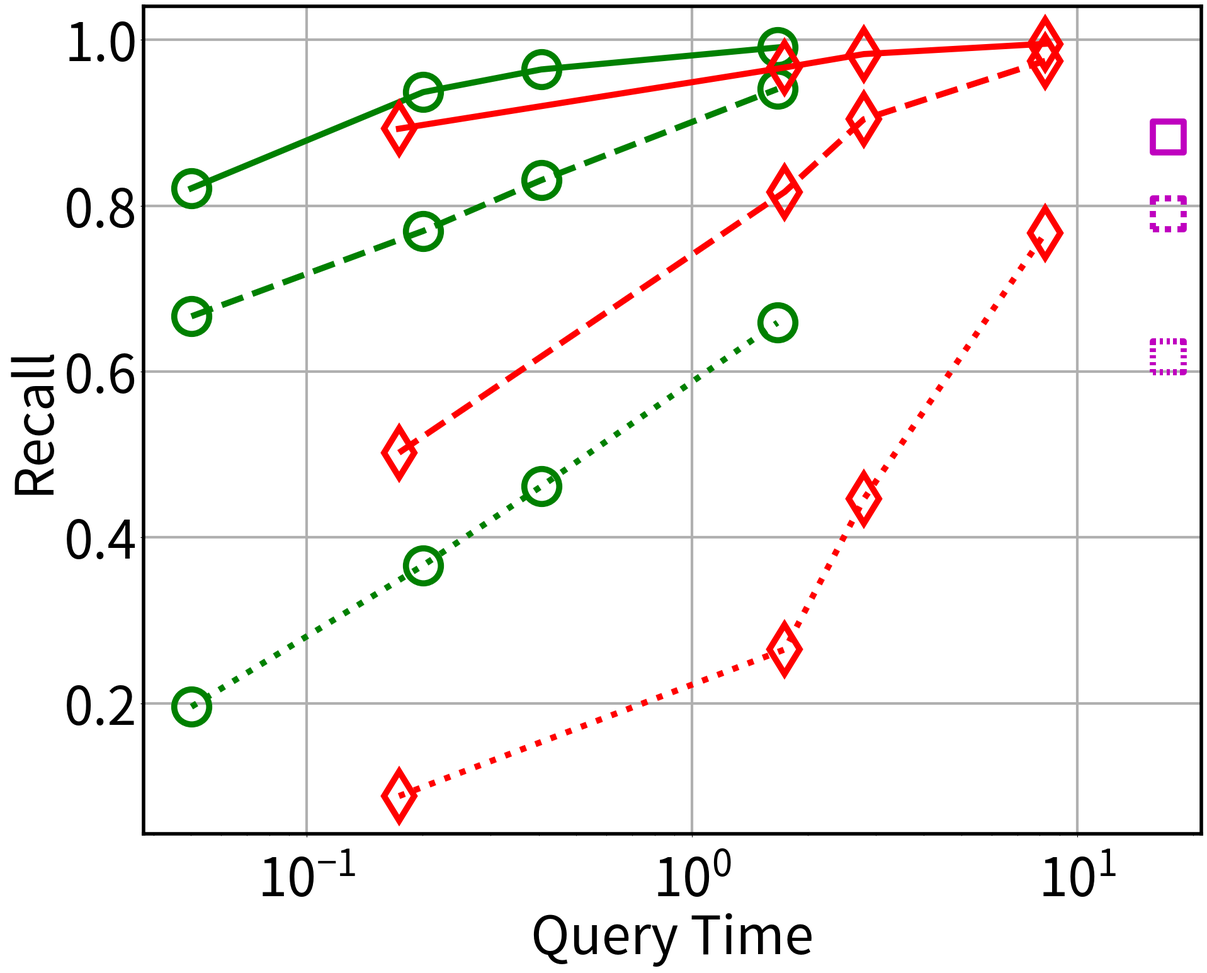
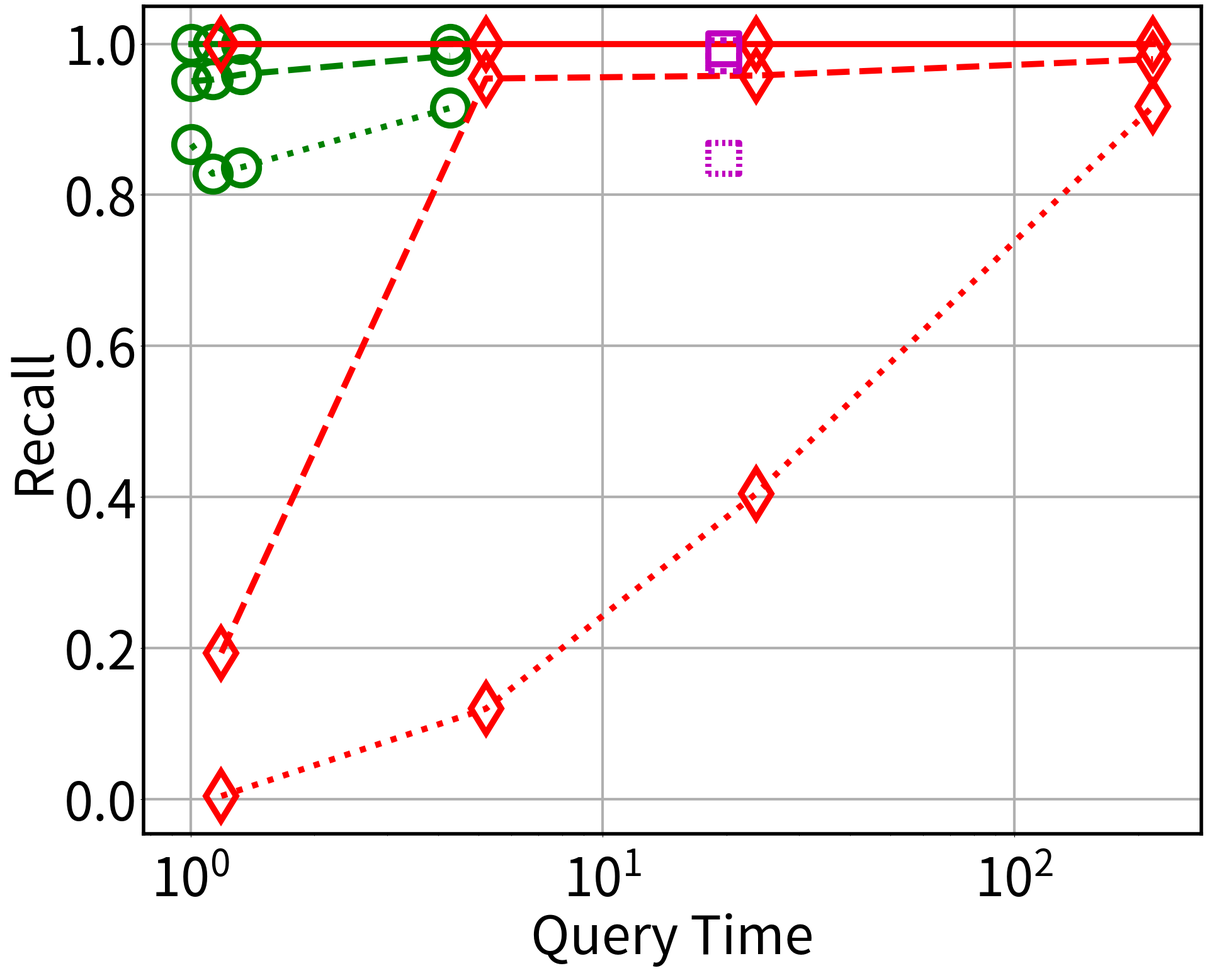
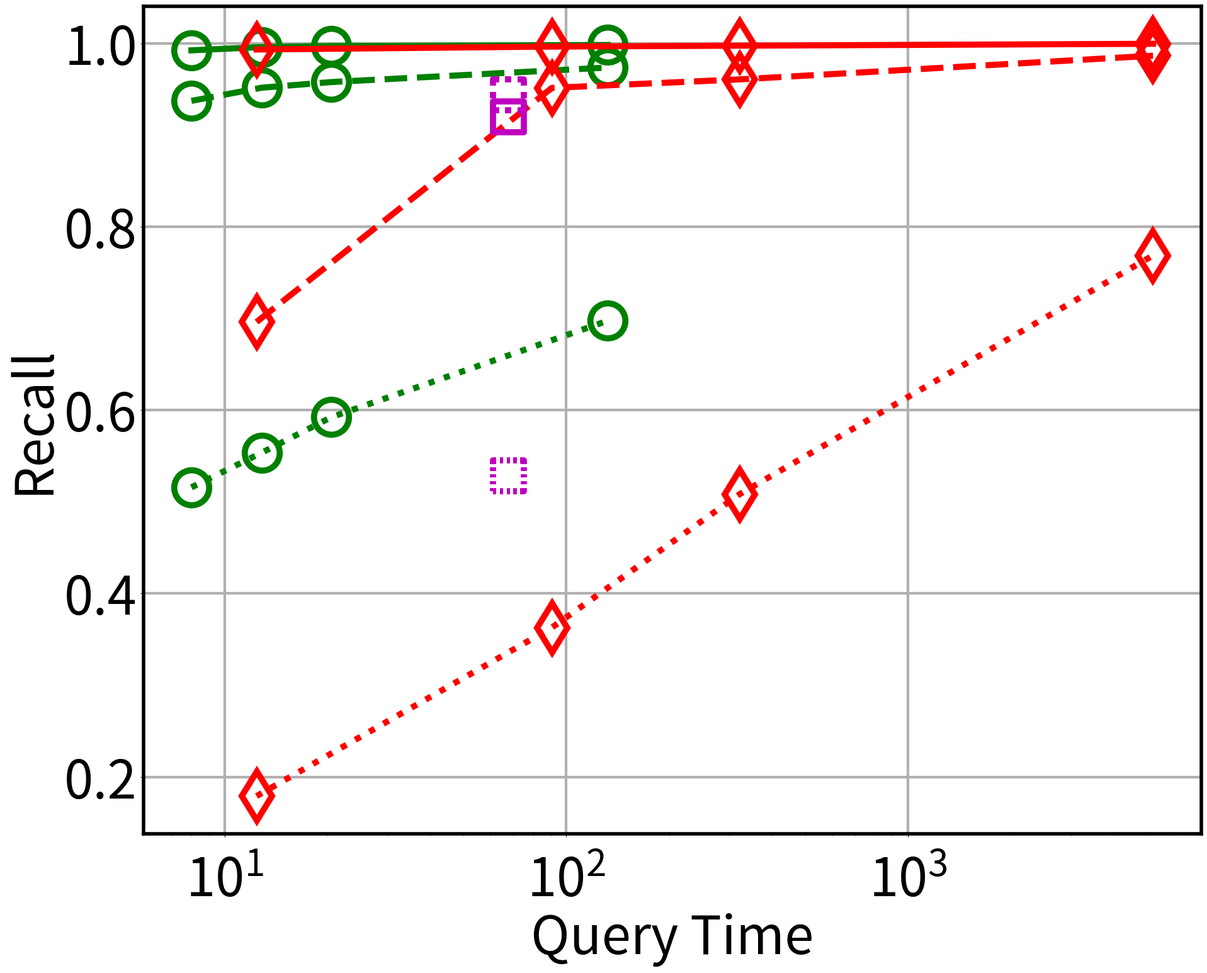
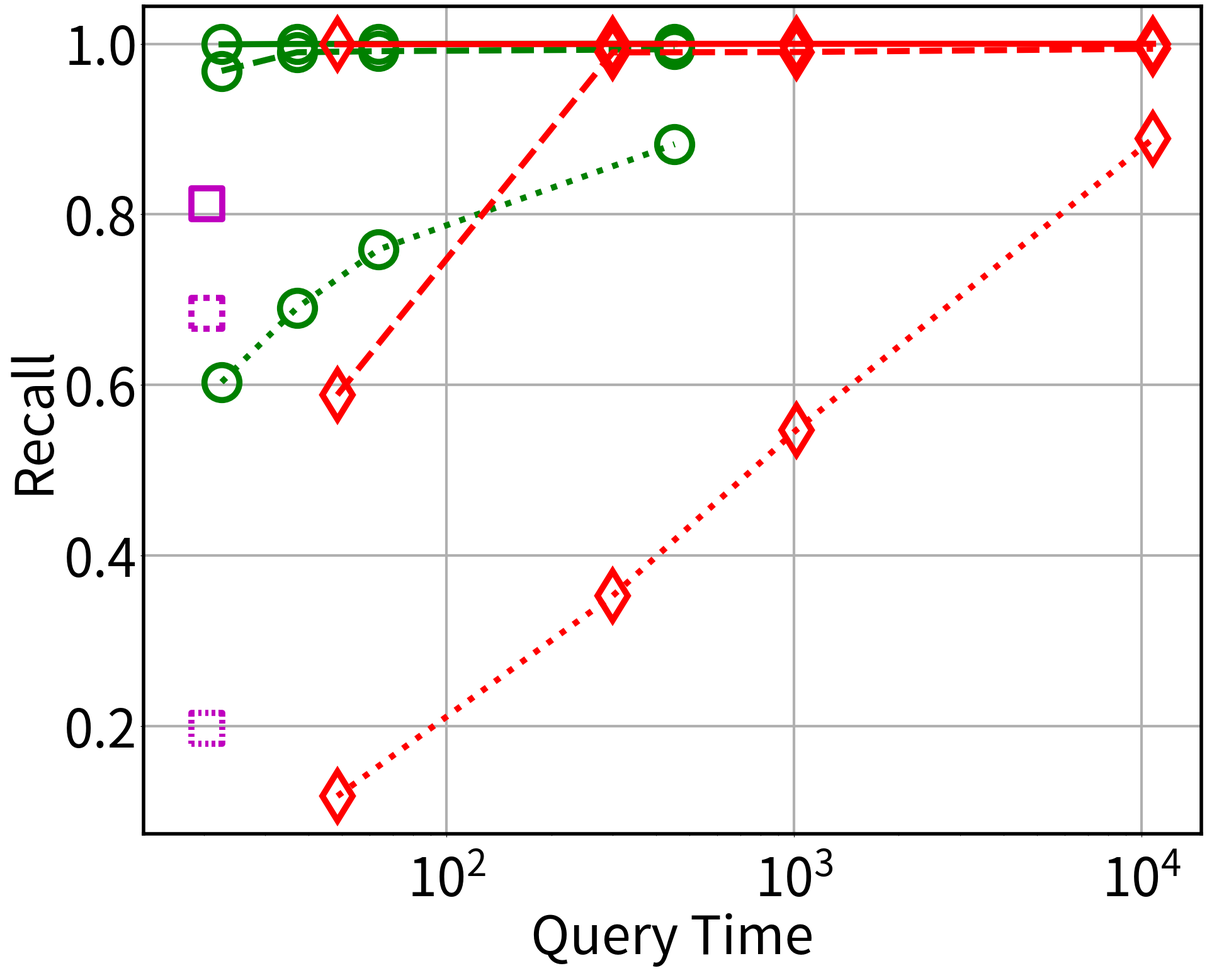
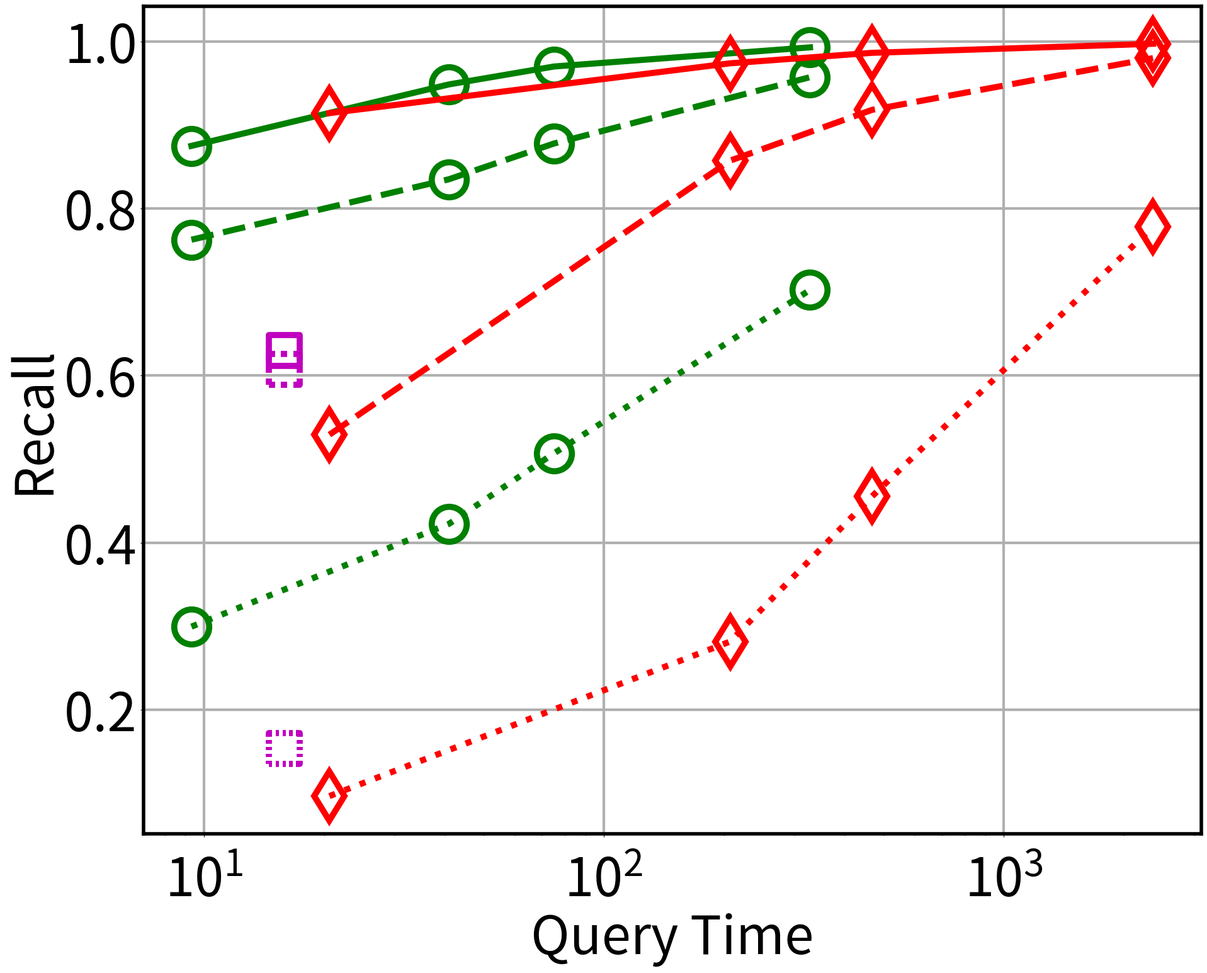
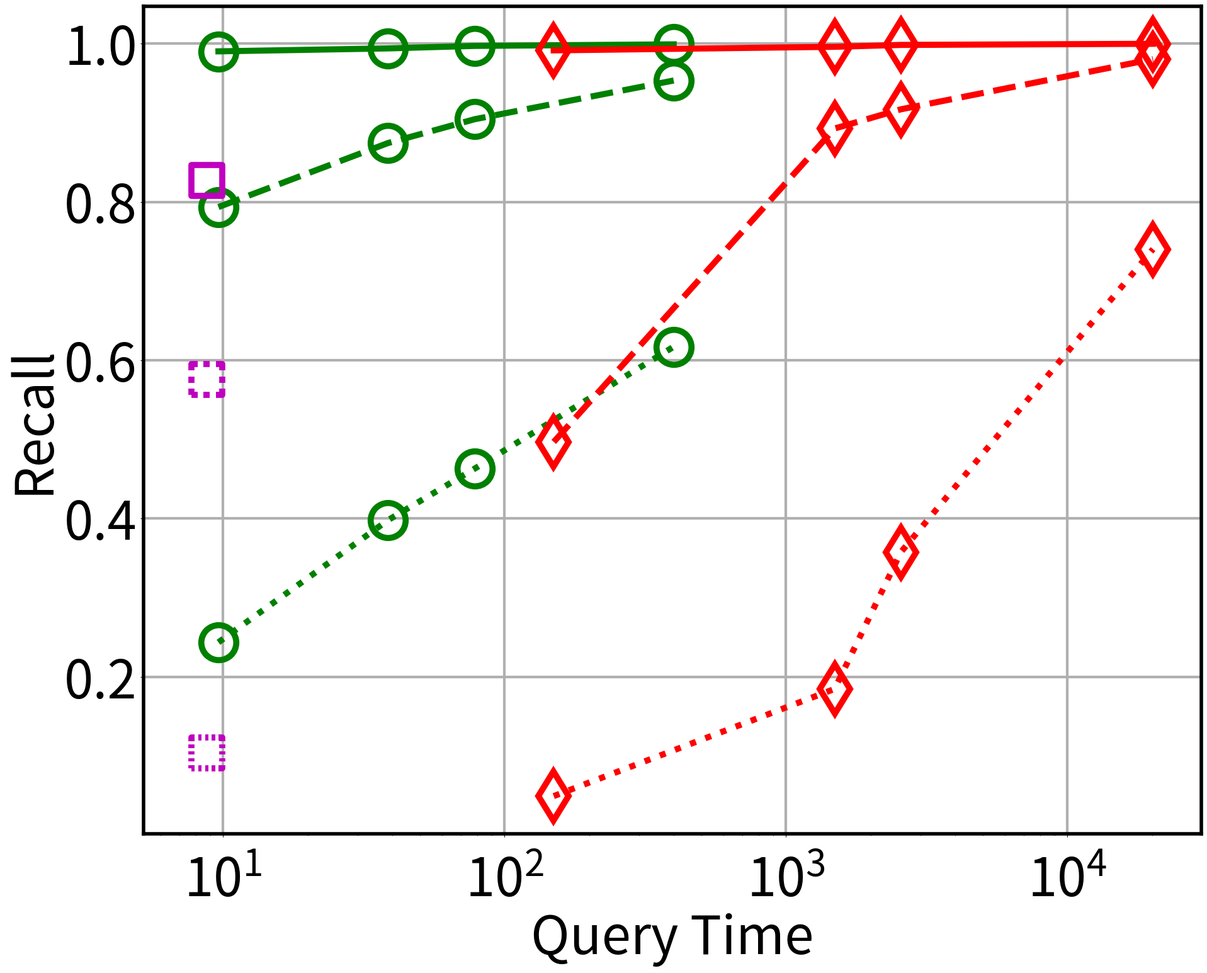
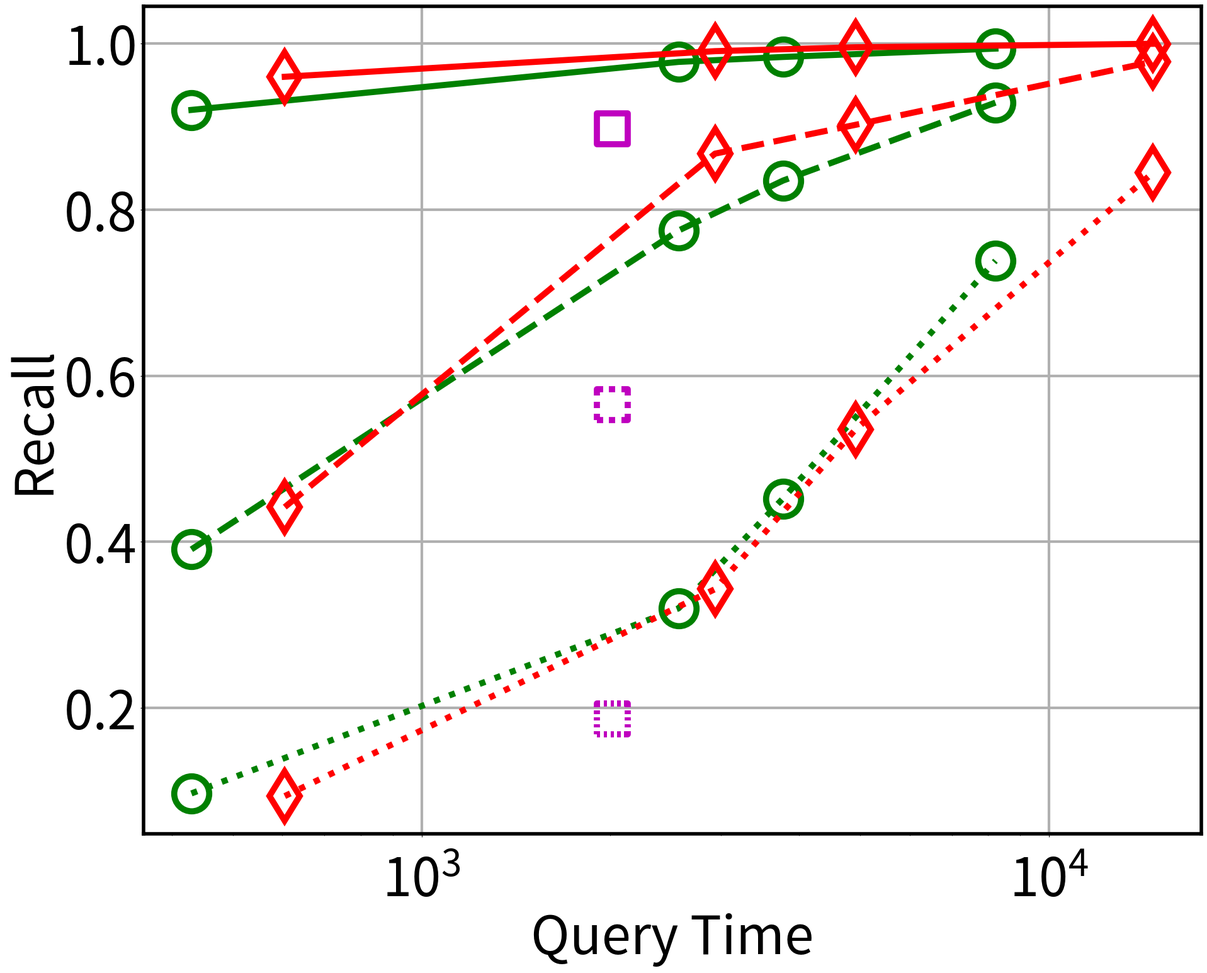
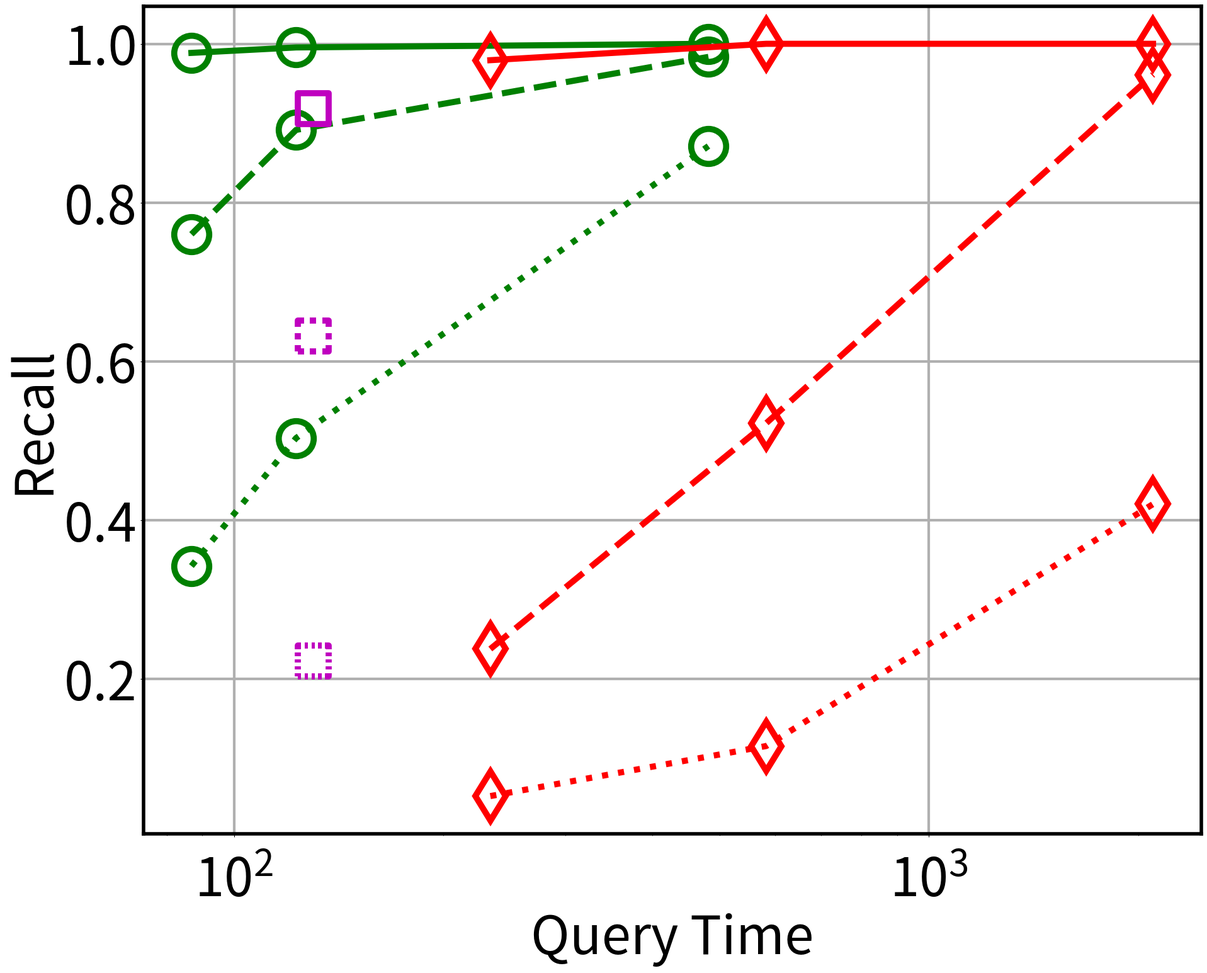
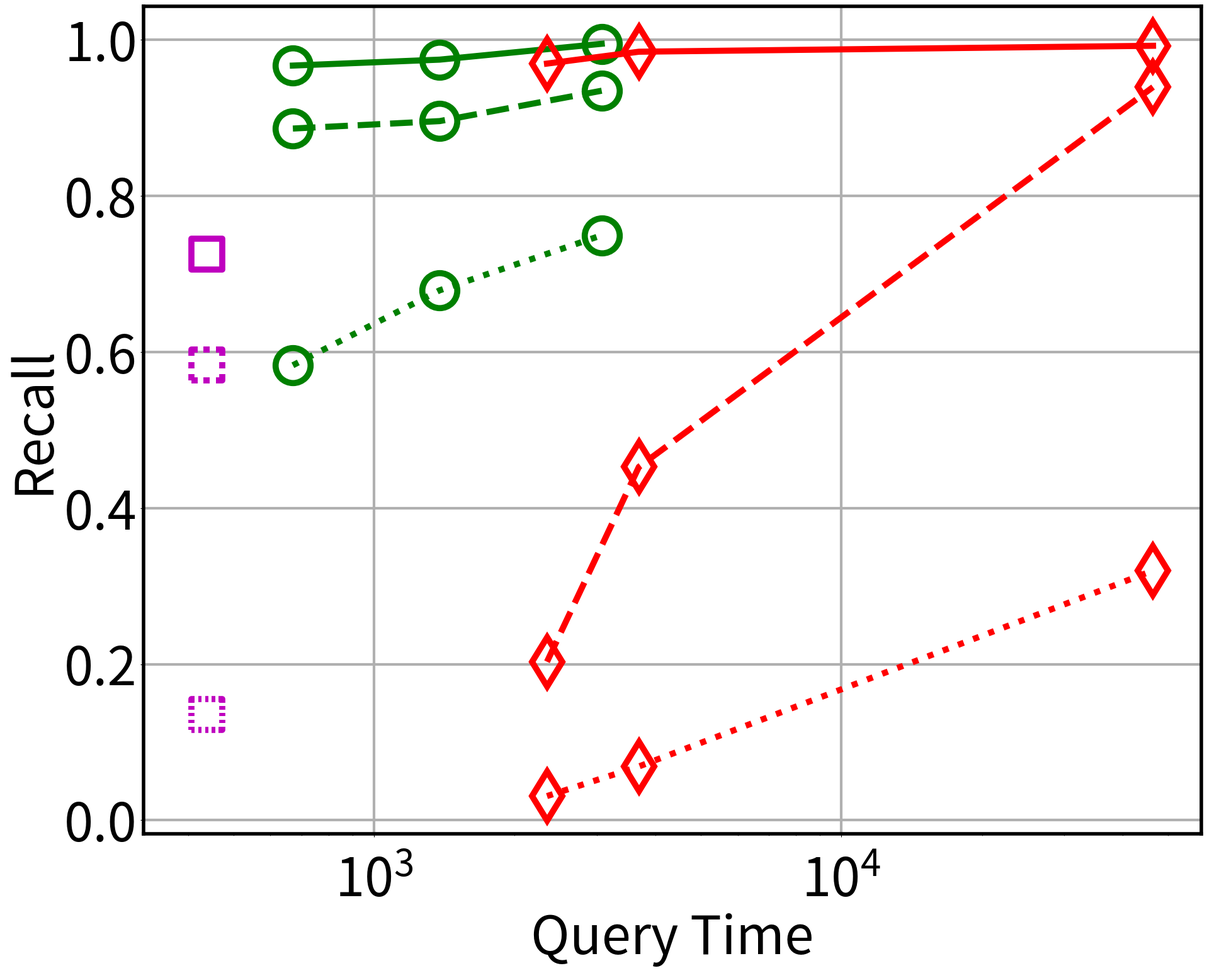
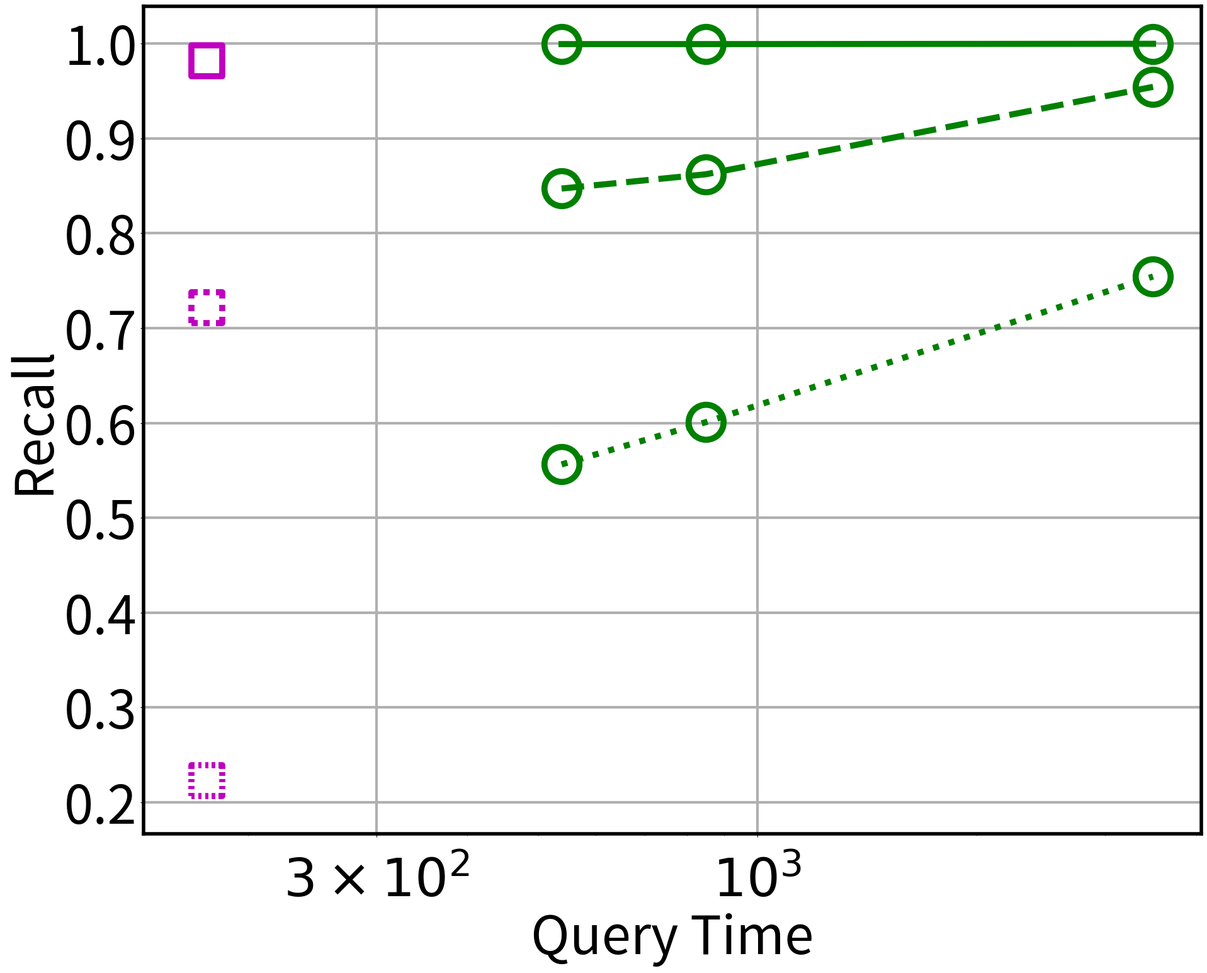

Write the Python code that produced these figures, in order.
import matplotlib.pyplot as plt
import time
import os
from matplotlib.path import Path
import matplotlib.patches as patches


small_graph = ["CG", "WV", "EN"]
middle_graph = ["SD", "DB", "WF", "ND"]
large_graph = ["CP", "LJ", "WZ"]

R2LP = {
"CG": [
    [0.820986,0.936952,0.964265,0.990782],[0.050184,0.200651,0.406046,1.66729],
    [0.66656,0.769516,0.830693,0.940711],[0.050184,0.200651,0.406046,1.66729],
    [0.195746,0.366368,0.46145,0.658918],[0.050184,0.200651,0.406046,1.66729]
],
"WV": [
    [1,1,1,1],[1.00507,1.13108,1.32654,4.2667],
[0.950551,0.952548,0.959404,0.984129],[1.00507,1.13108,1.32654,4.2667],
[0.866991,0.827992,0.836281,0.915016],[1.00507,1.13108,1.32654,4.2667]
],
"EN": [
    [0.992188,0.995791,0.99684,0.998016],[7.99674,12.8597,20.5388,132.234],
[0.93712,0.951478,0.957613,0.973446],[7.99674,12.8597,20.5388,132.234],
[0.515739,0.553603,0.592261,0.697361],[7.99674,12.8597,20.5388,132.234]
],
"SD": [
    [0.99931,0.999823,0.999887,0.999975],[22.5085,37.0945,63.6205,452.957],
[0.968205,0.990032,0.991362,0.993621],[22.5085,37.0945,63.6205,452.957],
[0.603376,0.690412,0.758834,0.882294],[22.5085,37.0945,63.6205,452.957]
],
"DB": [
    [0.874893,0.948446,0.969915,0.992832],[9.31714,41.0136,75.1262,328.059],
[0.762571,0.834914,0.877721,0.957125],[9.31714,41.0136,75.1262,328.059],
[0.299437,0.42236,0.506861,0.702409],[9.31714,41.0136,75.1262,328.059]
],
"WF": [
    [0.99009,0.993815,0.99697,0.998914],[9.62989,38.5576,78.421,399.126],
[0.793449,0.87427,0.904403,0.953266],[9.62989,38.5576,78.421,399.126],
[0.243683,0.397979,0.463169,0.617003],[9.62989,38.5576,78.421,399.126]
],
"ND": [
    [0.920049,0.977877,0.983834,0.993914],[429.713,2567.6,3767.71,8218.34],
[0.39082,0.774735,0.83493,0.92883],[429.713,2567.6,3767.71,8218.34],
[0.096882,0.319726,0.452084,0.738411],[429.713,2567.6,3767.71,8218.34]
],

"CP": [
    [0.988532,0.995413,1],[86.8034,122.792,481.532],
[0.760171,0.891579,0.983523],[86.8034,122.792,481.532],
[0.342459,0.503563,0.871234],[86.8034,122.792,481.532]
],
"LJ": [
    [0.967005,0.974619,0.994924],[670.386,1382.12,3070.25],
[0.886315,0.895854,0.934787],[670.386,1382.12,3070.25],
[0.582973,0.67903,0.749541],[670.386,1382.12,3070.25]
],
"WZ": [
    [0.999565,0.999565,0.999891],[538.561,849.529,3490.99],
[0.847226,0.862252,0.954478],[538.561,849.529,3490.99],
[0.55626,0.60082,0.754471],[538.561,849.529,3490.99]
],
}
OptLP = {
"CG": [
    [0.892796,0.966655,0.982816,0.99522],[0.173553,1.74211,2.79523,8.26265],
    [0.502078,0.816729,0.904281,0.974672],[0.173553,1.74211,2.79523,8.26265],
    [0.0880179,0.264956,0.44628,0.767326],[0.173553,1.74211,2.79523,8.26265]
],
"WV": [
    [1,1,1,1],[1.18793,5.21917,23.6796,217.424],
    [0.193641,0.954006,0.958,0.979702],[1.18793,5.21917,23.6796,217.424],
    [0.00403092,0.119777,0.404702,0.91731],[1.18793,5.21917,23.6796,217.424]
],
"EN": [
    [0.993092,0.996309,0.997279,0.999331],[12.4061,90.7581,321.878,5215.5],
    [0.696002,0.951279,0.960511,0.986353],[12.4061,90.7581,321.878,5215.5],
    [0.179117,0.362841,0.508359,0.76855],[12.4061,90.7581,321.878,5215.5]
],
"SD": [
    [0.999401,0.999895,0.999934,0.999984],[48.4803,300.613,1014.27,10785.7],
    [0.588426,0.989919,0.990348,0.994191],[48.4803,300.613,1014.27,10785.7],
    [0.11822,0.353006,0.547266,0.888792],[48.4803,300.613,1014.27,10785.7]
],
"DB": [
    [0.914108,0.973724,0.986272,0.997099],[20.6244,207.121,469.131,2364.54],
    [0.529199,0.857208,0.91802,0.979925],[20.6244,207.121,469.131,2364.54],
    [0.0966218,0.281588,0.455457,0.778161],[20.6244,207.121,469.131,2364.54]
],
"WF": [
    [0.99135,0.995857,0.998203,0.999635],[149.602,1489.21,2562.35,20147.1],
    [0.4968,0.892642,0.916914,0.980299],[149.602,1489.21,2562.35,20147.1],
    [0.049476,0.184842,0.357746,0.740302],[149.602,1489.21,2562.35,20147.1]
],
"ND": [
    [0.959966,0.990823,0.995524,0.999695],[605.324,2936.31,4917.54,14653.7],
    [0.441746,0.867393,0.9021,0.978206],[605.324,2936.31,4917.54,14653.7],
    [0.0936867,0.34293,0.535275,0.844495],[605.324,2936.31,4917.54,14653.7]
],
"CP": [
    [0.979358,1,1],[233.738,583.315,2101.5],
    [0.237998,0.522376,0.961147],[233.738,583.315,2101.5],
    [0.0527693,0.115822,0.42044],[233.738,583.315,2101.5]
],
"LJ": [
    [0.969543,0.984772,0.992386],[2344.87,3687.96,46440.4],
    [0.203037,0.452793,0.939459],[2344.87,3687.96,46440.4],
    [0.0308744,0.0688532,0.319845],[2344.87,3687.96,46440.4]
],
"WZ": [
    [],[],
    [],[],
    [],[]
],
}

UISim = {
"CG": [
    [0.864573,0.77167,0.599185],[15.74,15.74,15.74]
],
"WV": [
    [0.972603,0.963669,0.828193],[18.08,18.08,18.08]
],
"EN": [
    [0.902657,0.926692,0.511518],[61.02,61.02,61.02]
],
"SD": [
    [0.794319,0.666131,0.179493],[18.43,18.43,18.43]
],
"WF": [
    [0.807835,0.55597,0.0845198],[7.72,7.72,7.72]
],
"ND": [
    [0.879005,0.546714,0.167979],[1904.82,1904.82,1904.82]
],
"DB": [
    [0.611238,0.588707,0.135472],[14.54,14.54,14.54]
],
"CP": [
    [0.899083,0.61249	,0.20359],[123.43,123.43, 123.43]
],
"LJ": [
    [0.705584,0.563558,0.115683],[406.68,406.68,406.68]
],
"WZ": [
    [0.965776,0.705439,0.206484],[167.21,167.21,167.21]
],
}

algo_dic = {"R2LP": R2LP, "OptLP": OptLP, "UISim":UISim}


verts = [
   (0., 0.),
   (0., 45.),
   (45., 45.),
   (45., 0.),
   (0., 0.),
]

codes = [ Path.MOVETO, Path.LINETO, Path.LINETO, Path.LINETO, Path.CLOSEPOLY]
marker1 = Path(verts, codes)

verts = [(0.,0.)]
codes = [Path.MOVETO]
for k in range(4):
    for i in range(5):
        if (k == 0): verts.append((0., float((i + 1) * 9)))
        elif (k == 1): verts.append((float((i + 1) * 9), 45.))
        elif(k==2): verts.append((45., float(45-(i+1)*9)))
        elif(k==3): verts.append((float(45-(i+1)*9), 0))

        if (i % 2 == 0): codes.append(Path.LINETO)
        else: codes.append(Path.MOVETO)
marker2 = Path(verts, codes)

verts = [(0.,0.)]
codes = [Path.MOVETO]
for k in range(4):
    for i in range(9):
        if (k == 0): verts.append((0., float((i + 1) * 5)))
        elif (k == 1): verts.append((float((i + 1) * 5), 45.))
        elif(k==2): verts.append((45., float(45-(i+1)*5)))
        elif(k==3): verts.append((float(45-(i+1)*5), 0))

        if (i % 2 == 0): codes.append(Path.LINETO)
        else: codes.append(Path.MOVETO)
marker3 = Path(verts, codes)


def plot_simrank_fig15(simrank_file):
    xlabel = 'Query Time'
    ylabel = 'Recall'
    title = "Fig15_"
    savedpath = './res/fig15/'
    if not os.path.exists(savedpath):
        os.makedirs(savedpath)


    for filename in simrank_file:
        fontsize = 60
        plt.figure(figsize=(24, 18))
        
        plt.xlabel(xlabel, fontsize=fontsize)  # , labelpad=15
        plt.ylabel(ylabel, fontsize=fontsize)  # , labelpad=15
        
        # plt.tick_params(labelsize=fontsize)  #
        plt.yticks(size=fontsize)
        plt.xticks(size=fontsize)
        plt.tick_params(axis='x', pad=20)


        plt.subplots_adjust(bottom=0.15)
        plt.subplots_adjust(left=0.20)
        
        ax = plt.gca()
        ax_width = 4
        ax.spines['bottom'].set_linewidth(ax_width)
        ax.spines['left'].set_linewidth(ax_width)
        ax.spines['right'].set_linewidth(ax_width)
        ax.spines['top'].set_linewidth(ax_width)

        # plt.yscale('log')
        plt.xscale('log')
        
        plt.grid(linewidth=3)
        
        plt.tick_params(axis="y", which="minor", direction="in", width=0, length=0, pad=3, labelsize=0)

        if (filename == 'WZ'):
            plt.xticks([300, 1000], [r'$3\times{10^{2}}$',r'$10^{3}$'])

        lineweight = 7.0
        markersize = 40
        marker_w = 7

        for algoname in algo_dic.keys():
            algo_data = algo_dic[algoname]
            t_s = time.time()

            linestyle = ['-', '--', ':']
            if(algoname=='R2LP'):
                for i in range(3):
                    xdata = algo_data[filename][i*2+1]
                    ydata = algo_data[filename][i*2]
                    if (len(xdata) == 0): continue
                    plt.plot(xdata, ydata, color="green", marker='o', linestyle=linestyle[i], linewidth=lineweight, label=algoname, markersize=markersize, markerfacecolor='none',markeredgewidth=marker_w, clip_on=False)
            elif (algoname == 'OptLP'):
                for i in range(3):
                    xdata = algo_data[filename][i*2+1]
                    ydata = algo_data[filename][i*2]
                    if (len(xdata) == 0): continue
                    plt.plot(xdata, ydata, color="red", marker='d', linestyle=linestyle[i], linewidth=lineweight, label=algoname, markersize=markersize, markerfacecolor='none',markeredgewidth=marker_w, clip_on=False)
            elif (algoname == 'UISim'):
                xdata = algo_data[filename][1]
                ydata = algo_data[filename][0]
                if (len(xdata) == 0): continue
                mymarker = [marker1, marker2, marker3]
                for i in range(3):
                    # plt.plot(xdata, ydata, color="m", marker='s', linestyle="", linewidth=lineweight, label=algoname, markersize=markersize, markerfacecolor='none',markeredgewidth=marker_w, clip_on=False)
                    plt.plot([xdata[i]], [ydata[i]], color="m", marker=mymarker[i], linestyle="", linewidth=lineweight, label=algoname, markersize=markersize+30, markerfacecolor='none',markeredgewidth=marker_w, clip_on=False)
            else: continue

            print(f"The result graph {filename} of the {algoname} has been drawn, cost {time.time() - t_s}s")


        t_s = time.time()
        print("Saving the data graph...")
        
        f = plt.gcf()
        respath = savedpath + "{}.png".format(title+filename)
        
        f.savefig(respath)
        f.clear()

        print(f"Data graph saved to {respath}, cost {time.time() - t_s}s")



if __name__ == "__main__":
    simrank_file = small_graph+middle_graph+large_graph
    
    plot_simrank_fig15(simrank_file)
